Labelled photos from "processed_dataset", an image-classification folder in Aditya-4alias/AstroClassExtended. The possible labels are: anomaly, elliptical galaxy, spiral galaxy.

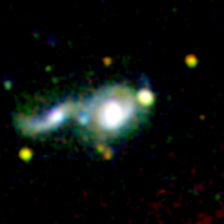
Label: anomaly

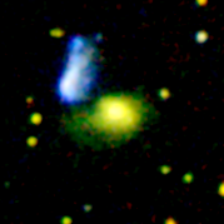
Label: anomaly

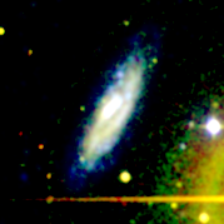
Label: spiral galaxy

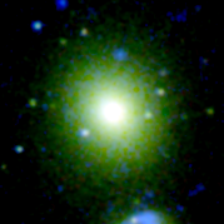
Label: elliptical galaxy

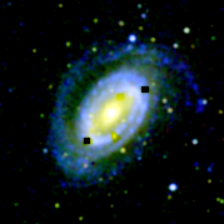
Label: spiral galaxy

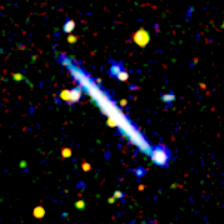
Label: spiral galaxy
